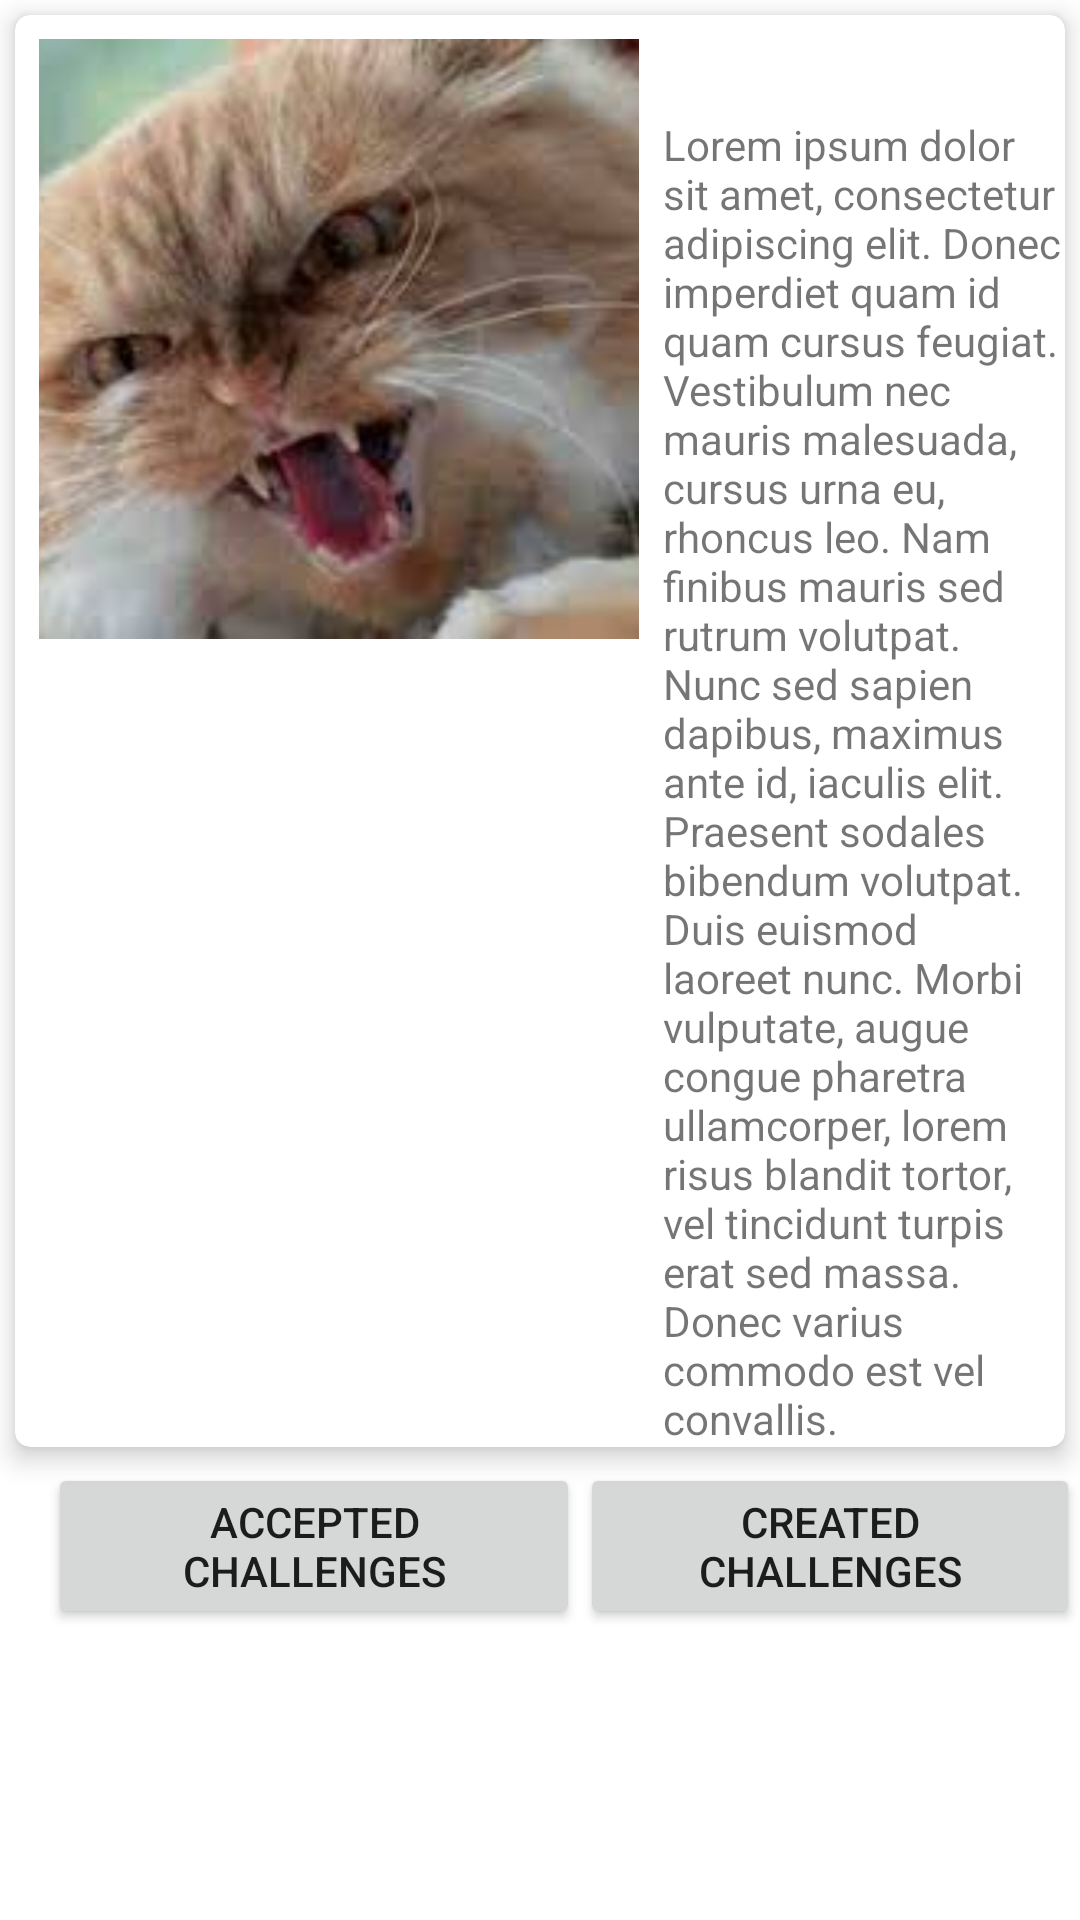

Produce the Android XML layout that renders to this screen, including the resource entries it uses.
<!-- AndroidManifest.xml: application theme AppTheme -->
<!-- res/layout/fragment_profile.xml -->
<FrameLayout xmlns:android="http://schemas.android.com/apk/res/android"
    xmlns:tools="http://schemas.android.com/tools"
    android:layout_width="match_parent"
    android:layout_height="match_parent"
    android:background="@android:color/white"
    xmlns:app="http://schemas.android.com/apk/res-auto"
    tools:context="kth.id2216.challengeall.Fragments.ProfileFragment">
    <RelativeLayout
        android:layout_width="match_parent"
        android:layout_height="match_parent">
<android.support.v7.widget.CardView
    android:id="@+id/profile_card"
    android:layout_width="match_parent"
    android:layout_height="wrap_content"
    android:layout_margin="5dp"
    app:cardElevation="5dp"
    app:cardCornerRadius="5dp">
    <RelativeLayout
        android:layout_width="match_parent"
        android:layout_height="wrap_content">
        <ImageView
            android:id="@+id/profile_pic"
            android:src="@drawable/cat"
            android:scaleType="centerCrop"
            android:layout_width="200dp"
            android:layout_height="200dp"
            android:layout_margin="8dp"
            android:layout_alignParentLeft="true"/>
    <LinearLayout
        android:layout_toRightOf="@id/profile_pic"
        android:orientation="vertical"
        android:layout_width="wrap_content"
        android:layout_height="wrap_content">
    <TextView
        android:id="@+id/profile_name"
        android:textSize="@dimen/prodile_card_title_size"
        android:layout_width="wrap_content"
        android:layout_height="wrap_content" />
    <TextView
        android:id="@+id/profile_desc"
        android:layout_width="wrap_content"
        android:layout_height="wrap_content"
        android:text="@string/lipsum" />
    </LinearLayout>
    </RelativeLayout>
</android.support.v7.widget.CardView>
        <include
            layout="@layout/profile_menu"
            android:layout_width="match_parent"
            android:layout_height="wrap_content"
            android:layout_below="@id/profile_card"/>
    <android.support.v4.view.ViewPager
        android:id="@+id/pager"
        android:layout_below="@+id/prof_menu"
        android:layout_width="match_parent"
        android:layout_height="wrap_content"
        app:layout_behavior="@string/appbar_scrolling_view_behavior" />

    </RelativeLayout>
</FrameLayout>
<!-- res/layout/profile_menu.xml (included above) -->
<?xml version="1.0" encoding="utf-8"?>
<android.support.v7.widget.Toolbar xmlns:android="http://schemas.android.com/apk/res/android"
    android:id="@+id/prof_menu"
    android:layout_width="match_parent"
    android:layout_height="wrap_content"
    android:layout_alignParentBottom="true"
    android:background="@android:color/white"
    android:gravity="center_horizontal">

    <LinearLayout
        android:layout_width="match_parent"
        android:layout_height="match_parent">

        <Button
            android:id="@+id/accepted_challenges"
            android:tag="0"
            android:layout_weight="1"
            android:text="@string/my_challenges_str"
            android:layout_width="wrap_content"
            android:layout_height="wrap_content"
            android:src="@drawable/ic_check_circle_black_36dp" />

        
        <Button
            android:id="@+id/history"
            android:tag="1"
            android:layout_weight="1"
            android:text="@string/history_str"
            android:layout_width="wrap_content"
            android:layout_height="wrap_content"
            android:src="@drawable/ic_history_black_36dp" />

    </LinearLayout>
</android.support.v7.widget.Toolbar>
<!-- resources referenced by this layout -->
<resources>
  <dimen name="prodile_card_title_size">25dp</dimen>
  <!-- drawable cat: jpg bitmap (drawable, 6065 bytes) -->
  <!-- drawable prof_button (drawable) -->
  <?xml version="1.0" encoding="utf-8"?>
  <selector xmlns:android="http://schemas.android.com/apk/res/android"
      android:layout_width="match_parent"
      android:layout_height="match_parent">
      <item android:state_pressed="true">
          <layer-list>
              <item android:drawable="@android:drawable/btn_default"></item>
          </layer-list>
      </item>
      <item android:state_focused="true">
          <layer-list>
              <item android:drawable="@android:drawable/btn_default"></item>
          </layer-list>
      </item>
      <item android:state_hovered="true">
          <layer-list>
              <item android:drawable="@android:drawable/btn_default"></item>
          </layer-list>
      </item>
      <item>
          <layer-list>
              <item android:drawable="@android:color/white"></item>
          </layer-list>
      </item>
  </selector>
  <string name="history_str">Created Challenges</string>
  <string name="lipsum">Lorem ipsum dolor sit amet, consectetur adipiscing elit. Donec imperdiet quam id quam cursus feugiat. Vestibulum nec mauris malesuada, cursus urna eu, rhoncus leo. Nam finibus mauris sed rutrum volutpat. Nunc sed sapien dapibus, maximus ante id, iaculis elit. Praesent sodales bibendum volutpat. Duis euismod laoreet nunc. Morbi vulputate, augue congue pharetra ullamcorper, lorem risus blandit tortor, vel tincidunt turpis erat sed massa. Donec varius commodo est vel convallis.</string>
  <string name="my_challenges_str">Accepted Challenges</string>
  <style name="AppTheme" parent="Theme.AppCompat.Light.DarkActionBar">
          
          <item name="colorPrimary">@color/colorPrimary</item>
          <item name="colorPrimaryDark">@color/colorPrimaryDark</item>
          <item name="colorAccent">@color/colorAccent</item>
      </style>
  <color name="colorPrimary">#3F51B5</color>
  <color name="colorPrimaryDark">#303F9F</color>
  <color name="colorAccent">#FF4081</color>
</resources>
